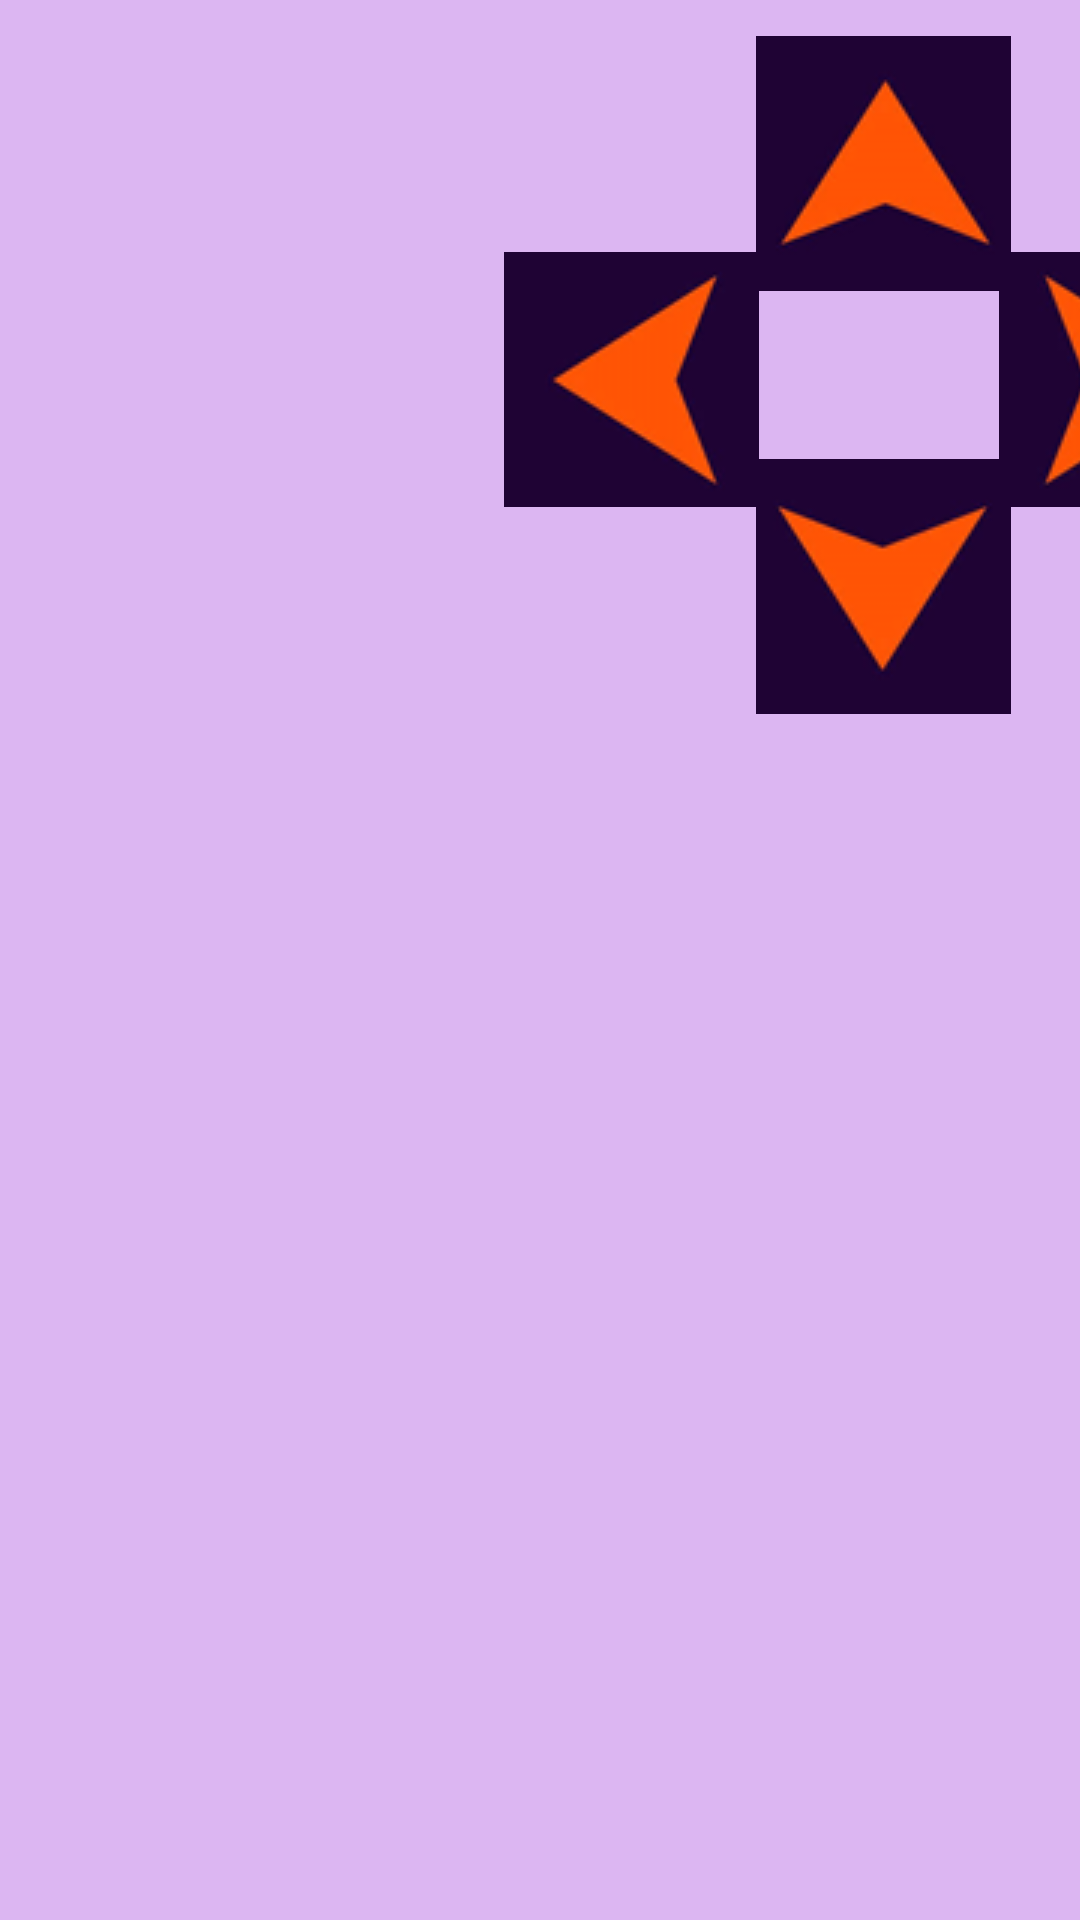

Produce the Android XML layout that renders to this screen, including the resource entries it uses.
<!-- AndroidManifest.xml: application theme Theme.Mdp -->
<!-- res/layout/fragment_controller.xml -->
<?xml version="1.0" encoding="utf-8"?>
<androidx.constraintlayout.widget.ConstraintLayout xmlns:android="http://schemas.android.com/apk/res/android"
    xmlns:app="http://schemas.android.com/apk/res-auto"
    xmlns:tools="http://schemas.android.com/tools"
    android:layout_width="match_parent"
    android:layout_height="match_parent"
    tools:context=".Controller.ControllerFragment"
    android:background="#dcb6f2">

    

    <ImageButton
        android:id="@+id/RightButton"
        android:layout_width="85dp"
        android:layout_height="85dp"
        android:layout_marginStart="80dp"
        android:layout_marginTop="84dp"
        android:src="@drawable/right_arrow"
        app:layout_constraintStart_toEndOf="@+id/LeftButton"
        app:layout_constraintTop_toTopOf="parent" />

    <ImageButton
        android:id="@+id/ReverseButton"
        android:layout_width="85dp"
        android:layout_height="85dp"
        android:layout_marginStart="252dp"
        android:layout_marginTop="56dp"
        android:src="@drawable/reverse_arrow"
        app:layout_constraintStart_toStartOf="parent"
        app:layout_constraintTop_toBottomOf="@+id/ForwardButton" />

    <ImageButton
        android:id="@+id/ForwardButton"
        android:layout_width="85dp"
        android:layout_height="85dp"
        android:layout_marginStart="252dp"
        android:layout_marginTop="12dp"
        android:src="@drawable/forward_arrow"
        app:layout_constraintStart_toStartOf="parent"
        app:layout_constraintTop_toTopOf="parent" />

    <ImageButton
        android:id="@+id/LeftButton"
        android:layout_width="85dp"
        android:layout_height="85dp"
        android:layout_marginStart="168dp"
        android:layout_marginTop="84dp"
        android:src="@drawable/left_arrow"
        app:layout_constraintStart_toStartOf="parent"
        app:layout_constraintTop_toTopOf="parent" />

</androidx.constraintlayout.widget.ConstraintLayout>
<!-- resources referenced by this layout -->
<resources>
  <!-- drawable forward_arrow: png bitmap (drawable, 4146 bytes) -->
  <!-- drawable left_arrow: png bitmap (drawable, 4431 bytes) -->
  <!-- drawable reverse_arrow: png bitmap (drawable, 4217 bytes) -->
  <!-- drawable right_arrow: png bitmap (drawable, 4317 bytes) -->
  <style name="Theme.Mdp" parent="Theme.MaterialComponents.DayNight.DarkActionBar">
          
          <item name="colorPrimary">@color/purple_500</item>
          <item name="colorPrimaryVariant">@color/purple_700</item>
          <item name="colorOnPrimary">@color/white</item>
          
          <item name="colorSecondary">@color/teal_200</item>
          <item name="colorSecondaryVariant">@color/teal_700</item>
          <item name="colorOnSecondary">@color/black</item>
          
          <item name="android:statusBarColor" tools:targetApi="l">?attr/colorPrimaryVariant</item>
          
      </style>
  <!-- not gathered from this repository: default colours our renderer supplied (Android Studio template values) -->
  <color name="purple_500">#FF6200EE</color>
  <color name="purple_700">#FF3700B3</color>
  <color name="teal_200">#FF03DAC5</color>
  <color name="teal_700">#FF018786</color>
  <color name="black">#FF000000</color>
  <color name="white">#FFFFFFFF</color>
</resources>
